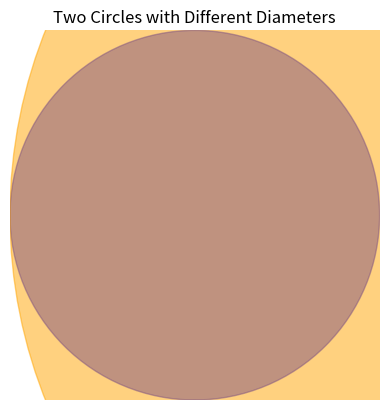

Write Python code to recreate this figure.
import matplotlib.pyplot as plt

# Data
labels = ['Circle 1', 'Circle 2']
diameters = [1, 2.7]  # Diameter of the second circle is 2.7 times bigger

# Create a figure and axis
fig, ax = plt.subplots()

# Add circles to the plot
for label, diameter in zip(labels, diameters):
    circle = plt.Circle((diameter / 2, 0.5), diameter / 2, color='blue' if label == 'Circle 1' else 'orange', alpha=0.5)
    ax.add_patch(circle)

# Set aspect ratio to equal, remove axes, and set title
ax.set_aspect('equal')
ax.axis('off')
ax.set_title('Two Circles with Different Diameters')

# Show the plot
plt.show()
